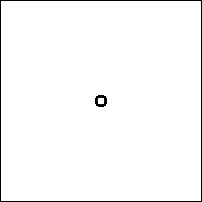
t = 0.00 s
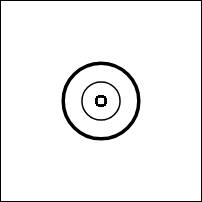
t = 1.75 s
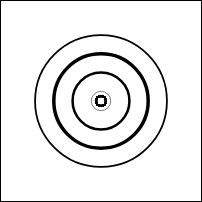
t = 3.25 s
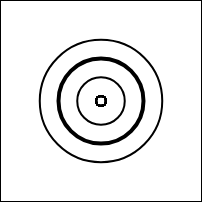
t = 5.00 s
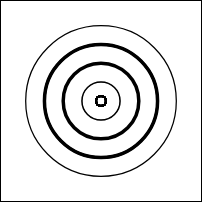
t = 6.75 s
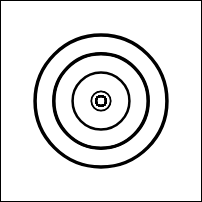
t = 8.25 s

The animated SVG that drew these frames (rendered in a browser with its animation timeline set to each time). Animation: 60 SMIL elements (animate=60); frames cover the first 8.25 s, repeats indefinitely.

<?xml version='1.0' encoding='UTF-8' standalone='no'?>
<svg xmlns="http://www.w3.org/2000/svg" xmlns:xlink="http://www.w3.org/1999/xlink" width="200" height="200" version="1.1" style="border:1px solid black">
  <g opacity="1.0">
    <circle cx="100" cy="100" r="5" fill="none" id="circle_y1f8" stroke-width="2" stroke="black">
      <animate xlink:href="#circle_y1f8" id="ani_circle_y1f8_P7" fill="freeze" attributeName="r" from="5" to="80" dur="4" begin="0s" repeatCount="indefinite"/>
      <animate xlink:href="#circle_y1f8" id="ani_circle_y1f8_et" attributeName="stroke-width" values="0;2;4;2;1;0" dur="5s" begin="0s" repeatCount="indefinite"/>
    </circle>
    <circle cx="100" cy="100" r="5" fill="none" id="circle_UCxB" stroke-width="2" stroke="black">
      <animate xlink:href="#circle_UCxB" id="ani_circle_UCxB_gW" fill="freeze" attributeName="r" from="5" to="80" dur="4" begin="1s" repeatCount="indefinite"/>
      <animate xlink:href="#circle_UCxB" id="ani_circle_UCxB_Lo" attributeName="stroke-width" values="0;2;4;2;1;0" dur="5s" begin="1s" repeatCount="indefinite"/>
    </circle>
    <circle cx="100" cy="100" r="5" fill="none" id="circle_25os" stroke-width="2" stroke="black">
      <animate xlink:href="#circle_25os" id="ani_circle_25os_pw" fill="freeze" attributeName="r" from="5" to="80" dur="4" begin="2s" repeatCount="indefinite"/>
      <animate xlink:href="#circle_25os" id="ani_circle_25os_Tw" attributeName="stroke-width" values="0;2;4;2;1;0" dur="5s" begin="2s" repeatCount="indefinite"/>
    </circle>
    <circle cx="100" cy="100" r="5" fill="none" id="circle_gUft" stroke-width="2" stroke="black">
      <animate xlink:href="#circle_gUft" id="ani_circle_gUft_08" fill="freeze" attributeName="r" from="5" to="80" dur="4" begin="3s" repeatCount="indefinite"/>
      <animate xlink:href="#circle_gUft" id="ani_circle_gUft_rq" attributeName="stroke-width" values="0;2;4;2;1;0" dur="5s" begin="3s" repeatCount="indefinite"/>
    </circle>
    <circle cx="100" cy="100" r="5" fill="none" id="circle_57IO" stroke-width="2" stroke="black">
      <animate xlink:href="#circle_57IO" id="ani_circle_57IO_3W" fill="freeze" attributeName="r" from="5" to="80" dur="4" begin="4s" repeatCount="indefinite"/>
      <animate xlink:href="#circle_57IO" id="ani_circle_57IO_wO" attributeName="stroke-width" values="0;2;4;2;1;0" dur="5s" begin="4s" repeatCount="indefinite"/>
    </circle>
    <circle cx="100" cy="100" r="5" fill="none" id="circle_6tRU" stroke-width="2" stroke="black">
      <animate xlink:href="#circle_6tRU" id="ani_circle_6tRU_Xi" fill="freeze" attributeName="r" from="5" to="80" dur="4" begin="5s" repeatCount="indefinite"/>
      <animate xlink:href="#circle_6tRU" id="ani_circle_6tRU_hJ" attributeName="stroke-width" values="0;2;4;2;1;0" dur="5s" begin="5s" repeatCount="indefinite"/>
    </circle>
    <circle cx="100" cy="100" r="5" fill="none" id="circle_N14x" stroke-width="2" stroke="black">
      <animate xlink:href="#circle_N14x" id="ani_circle_N14x_0L" fill="freeze" attributeName="r" from="5" to="80" dur="4" begin="6s" repeatCount="indefinite"/>
      <animate xlink:href="#circle_N14x" id="ani_circle_N14x_qC" attributeName="stroke-width" values="0;2;4;2;1;0" dur="5s" begin="6s" repeatCount="indefinite"/>
    </circle>
    <circle cx="100" cy="100" r="5" fill="none" id="circle_Xh5z" stroke-width="2" stroke="black">
      <animate xlink:href="#circle_Xh5z" id="ani_circle_Xh5z_GH" fill="freeze" attributeName="r" from="5" to="80" dur="4" begin="7s" repeatCount="indefinite"/>
      <animate xlink:href="#circle_Xh5z" id="ani_circle_Xh5z_RC" attributeName="stroke-width" values="0;2;4;2;1;0" dur="5s" begin="7s" repeatCount="indefinite"/>
    </circle>
    <circle cx="100" cy="100" r="5" fill="none" id="circle_3sH7" stroke-width="2" stroke="black">
      <animate xlink:href="#circle_3sH7" id="ani_circle_3sH7_PU" fill="freeze" attributeName="r" from="5" to="80" dur="4" begin="8s" repeatCount="indefinite"/>
      <animate xlink:href="#circle_3sH7" id="ani_circle_3sH7_aA" attributeName="stroke-width" values="0;2;4;2;1;0" dur="5s" begin="8s" repeatCount="indefinite"/>
    </circle>
    <circle cx="100" cy="100" r="5" fill="none" id="circle_Yp8Z" stroke-width="2" stroke="black">
      <animate xlink:href="#circle_Yp8Z" id="ani_circle_Yp8Z_sI" fill="freeze" attributeName="r" from="5" to="80" dur="4" begin="9s" repeatCount="indefinite"/>
      <animate xlink:href="#circle_Yp8Z" id="ani_circle_Yp8Z_0P" attributeName="stroke-width" values="0;2;4;2;1;0" dur="5s" begin="9s" repeatCount="indefinite"/>
    </circle>
    <circle cx="100" cy="100" r="5" fill="none" id="circle_d3mj" stroke-width="2" stroke="black">
      <animate xlink:href="#circle_d3mj" id="ani_circle_d3mj_8l" fill="freeze" attributeName="r" from="5" to="80" dur="4" begin="10s" repeatCount="indefinite"/>
      <animate xlink:href="#circle_d3mj" id="ani_circle_d3mj_6Z" attributeName="stroke-width" values="0;2;4;2;1;0" dur="5s" begin="10s" repeatCount="indefinite"/>
    </circle>
    <circle cx="100" cy="100" r="5" fill="none" id="circle_5DCy" stroke-width="2" stroke="black">
      <animate xlink:href="#circle_5DCy" id="ani_circle_5DCy_Bq" fill="freeze" attributeName="r" from="5" to="80" dur="4" begin="11s" repeatCount="indefinite"/>
      <animate xlink:href="#circle_5DCy" id="ani_circle_5DCy_fz" attributeName="stroke-width" values="0;2;4;2;1;0" dur="5s" begin="11s" repeatCount="indefinite"/>
    </circle>
    <circle cx="100" cy="100" r="5" fill="none" id="circle_Y7pL" stroke-width="2" stroke="black">
      <animate xlink:href="#circle_Y7pL" id="ani_circle_Y7pL_8P" fill="freeze" attributeName="r" from="5" to="80" dur="4" begin="12s" repeatCount="indefinite"/>
      <animate xlink:href="#circle_Y7pL" id="ani_circle_Y7pL_eP" attributeName="stroke-width" values="0;2;4;2;1;0" dur="5s" begin="12s" repeatCount="indefinite"/>
    </circle>
    <circle cx="100" cy="100" r="5" fill="none" id="circle_Y7yL" stroke-width="2" stroke="black">
      <animate xlink:href="#circle_Y7yL" id="ani_circle_Y7yL_lP" fill="freeze" attributeName="r" from="5" to="80" dur="4" begin="13s" repeatCount="indefinite"/>
      <animate xlink:href="#circle_Y7yL" id="ani_circle_Y7yL_A5" attributeName="stroke-width" values="0;2;4;2;1;0" dur="5s" begin="13s" repeatCount="indefinite"/>
    </circle>
    <circle cx="100" cy="100" r="5" fill="none" id="circle_qJfa" stroke-width="2" stroke="black">
      <animate xlink:href="#circle_qJfa" id="ani_circle_qJfa_3J" fill="freeze" attributeName="r" from="5" to="80" dur="4" begin="14s" repeatCount="indefinite"/>
      <animate xlink:href="#circle_qJfa" id="ani_circle_qJfa_Cu" attributeName="stroke-width" values="0;2;4;2;1;0" dur="5s" begin="14s" repeatCount="indefinite"/>
    </circle>
    <circle cx="100" cy="100" r="5" fill="none" id="circle_eCr6" stroke-width="2" stroke="black">
      <animate xlink:href="#circle_eCr6" id="ani_circle_eCr6_mo" fill="freeze" attributeName="r" from="5" to="80" dur="4" begin="15s" repeatCount="indefinite"/>
      <animate xlink:href="#circle_eCr6" id="ani_circle_eCr6_CN" attributeName="stroke-width" values="0;2;4;2;1;0" dur="5s" begin="15s" repeatCount="indefinite"/>
    </circle>
    <circle cx="100" cy="100" r="5" fill="none" id="circle_ijQ4" stroke-width="2" stroke="black">
      <animate xlink:href="#circle_ijQ4" id="ani_circle_ijQ4_xe" fill="freeze" attributeName="r" from="5" to="80" dur="4" begin="16s" repeatCount="indefinite"/>
      <animate xlink:href="#circle_ijQ4" id="ani_circle_ijQ4_Dn" attributeName="stroke-width" values="0;2;4;2;1;0" dur="5s" begin="16s" repeatCount="indefinite"/>
    </circle>
    <circle cx="100" cy="100" r="5" fill="none" id="circle_qx6I" stroke-width="2" stroke="black">
      <animate xlink:href="#circle_qx6I" id="ani_circle_qx6I_tw" fill="freeze" attributeName="r" from="5" to="80" dur="4" begin="17s" repeatCount="indefinite"/>
      <animate xlink:href="#circle_qx6I" id="ani_circle_qx6I_Bq" attributeName="stroke-width" values="0;2;4;2;1;0" dur="5s" begin="17s" repeatCount="indefinite"/>
    </circle>
    <circle cx="100" cy="100" r="5" fill="none" id="circle_tLHT" stroke-width="2" stroke="black">
      <animate xlink:href="#circle_tLHT" id="ani_circle_tLHT_fo" fill="freeze" attributeName="r" from="5" to="80" dur="4" begin="18s" repeatCount="indefinite"/>
      <animate xlink:href="#circle_tLHT" id="ani_circle_tLHT_Fv" attributeName="stroke-width" values="0;2;4;2;1;0" dur="5s" begin="18s" repeatCount="indefinite"/>
    </circle>
    <circle cx="100" cy="100" r="5" fill="none" id="circle_bp3h" stroke-width="2" stroke="black">
      <animate xlink:href="#circle_bp3h" id="ani_circle_bp3h_S3" fill="freeze" attributeName="r" from="5" to="80" dur="4" begin="19s" repeatCount="indefinite"/>
      <animate xlink:href="#circle_bp3h" id="ani_circle_bp3h_9Q" attributeName="stroke-width" values="0;2;4;2;1;0" dur="5s" begin="19s" repeatCount="indefinite"/>
    </circle>
    <circle cx="100" cy="100" r="5" fill="none" id="circle_64QG" stroke-width="2" stroke="black">
      <animate xlink:href="#circle_64QG" id="ani_circle_64QG_Rw" fill="freeze" attributeName="r" from="5" to="80" dur="4" begin="20s" repeatCount="indefinite"/>
      <animate xlink:href="#circle_64QG" id="ani_circle_64QG_cZ" attributeName="stroke-width" values="0;2;4;2;1;0" dur="5s" begin="20s" repeatCount="indefinite"/>
    </circle>
    <circle cx="100" cy="100" r="5" fill="none" id="circle_TXpn" stroke-width="2" stroke="black">
      <animate xlink:href="#circle_TXpn" id="ani_circle_TXpn_qz" fill="freeze" attributeName="r" from="5" to="80" dur="4" begin="21s" repeatCount="indefinite"/>
      <animate xlink:href="#circle_TXpn" id="ani_circle_TXpn_YF" attributeName="stroke-width" values="0;2;4;2;1;0" dur="5s" begin="21s" repeatCount="indefinite"/>
    </circle>
    <circle cx="100" cy="100" r="5" fill="none" id="circle_0Op2" stroke-width="2" stroke="black">
      <animate xlink:href="#circle_0Op2" id="ani_circle_0Op2_cU" fill="freeze" attributeName="r" from="5" to="80" dur="4" begin="22s" repeatCount="indefinite"/>
      <animate xlink:href="#circle_0Op2" id="ani_circle_0Op2_RV" attributeName="stroke-width" values="0;2;4;2;1;0" dur="5s" begin="22s" repeatCount="indefinite"/>
    </circle>
    <circle cx="100" cy="100" r="5" fill="none" id="circle_Gtds" stroke-width="2" stroke="black">
      <animate xlink:href="#circle_Gtds" id="ani_circle_Gtds_Ju" fill="freeze" attributeName="r" from="5" to="80" dur="4" begin="23s" repeatCount="indefinite"/>
      <animate xlink:href="#circle_Gtds" id="ani_circle_Gtds_TE" attributeName="stroke-width" values="0;2;4;2;1;0" dur="5s" begin="23s" repeatCount="indefinite"/>
    </circle>
    <circle cx="100" cy="100" r="5" fill="none" id="circle_x2S0" stroke-width="2" stroke="black">
      <animate xlink:href="#circle_x2S0" id="ani_circle_x2S0_jt" fill="freeze" attributeName="r" from="5" to="80" dur="4" begin="24s" repeatCount="indefinite"/>
      <animate xlink:href="#circle_x2S0" id="ani_circle_x2S0_P4" attributeName="stroke-width" values="0;2;4;2;1;0" dur="5s" begin="24s" repeatCount="indefinite"/>
    </circle>
    <circle cx="100" cy="100" r="5" fill="none" id="circle_nu9b" stroke-width="2" stroke="black">
      <animate xlink:href="#circle_nu9b" id="ani_circle_nu9b_BR" fill="freeze" attributeName="r" from="5" to="80" dur="4" begin="25s" repeatCount="indefinite"/>
      <animate xlink:href="#circle_nu9b" id="ani_circle_nu9b_NT" attributeName="stroke-width" values="0;2;4;2;1;0" dur="5s" begin="25s" repeatCount="indefinite"/>
    </circle>
    <circle cx="100" cy="100" r="5" fill="none" id="circle_IDmh" stroke-width="2" stroke="black">
      <animate xlink:href="#circle_IDmh" id="ani_circle_IDmh_KI" fill="freeze" attributeName="r" from="5" to="80" dur="4" begin="26s" repeatCount="indefinite"/>
      <animate xlink:href="#circle_IDmh" id="ani_circle_IDmh_29" attributeName="stroke-width" values="0;2;4;2;1;0" dur="5s" begin="26s" repeatCount="indefinite"/>
    </circle>
    <circle cx="100" cy="100" r="5" fill="none" id="circle_9I2j" stroke-width="2" stroke="black">
      <animate xlink:href="#circle_9I2j" id="ani_circle_9I2j_Kf" fill="freeze" attributeName="r" from="5" to="80" dur="4" begin="27s" repeatCount="indefinite"/>
      <animate xlink:href="#circle_9I2j" id="ani_circle_9I2j_lr" attributeName="stroke-width" values="0;2;4;2;1;0" dur="5s" begin="27s" repeatCount="indefinite"/>
    </circle>
    <circle cx="100" cy="100" r="5" fill="none" id="circle_JZCs" stroke-width="2" stroke="black">
      <animate xlink:href="#circle_JZCs" id="ani_circle_JZCs_It" fill="freeze" attributeName="r" from="5" to="80" dur="4" begin="28s" repeatCount="indefinite"/>
      <animate xlink:href="#circle_JZCs" id="ani_circle_JZCs_Gb" attributeName="stroke-width" values="0;2;4;2;1;0" dur="5s" begin="28s" repeatCount="indefinite"/>
    </circle>
    <circle cx="100" cy="100" r="5" fill="none" id="circle_5r8V" stroke-width="2" stroke="black">
      <animate xlink:href="#circle_5r8V" id="ani_circle_5r8V_6r" fill="freeze" attributeName="r" from="5" to="80" dur="4" begin="29s" repeatCount="indefinite"/>
      <animate xlink:href="#circle_5r8V" id="ani_circle_5r8V_jZ" attributeName="stroke-width" values="0;2;4;2;1;0" dur="5s" begin="29s" repeatCount="indefinite"/>
    </circle>
  </g>
</svg>
